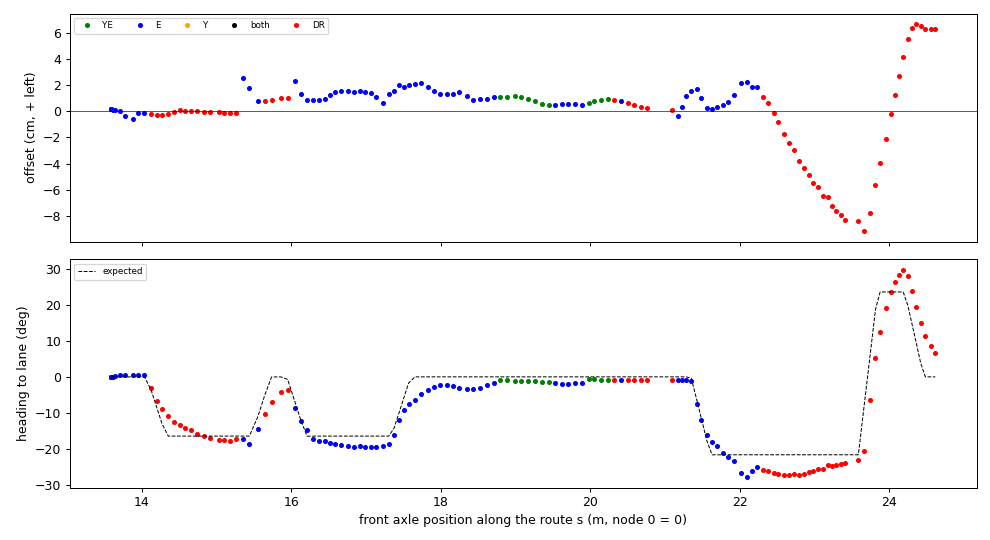

Source data for this figure (header and first rows):
t, s, d_cm, h_deg, h_exp_deg, src, dr_m
1795210202, 13.59, 0.16, -0.00, 0.00, E, 0.000
1795210202, 13.59, 0.15, 0.06, 0.00, E, 0.000
1795210202, 13.59, 0.15, 0.08, 0.00, E, 0.000
1795210202, 13.59, 0.15, 0.08, 0.00, E, 0.000
1795210202, 13.59, 0.16, 0.07, 0.00, E, 0.000
1795210203, 13.61, 0.09, 0.09, 0.00, E, 0.000
1795210203, 13.64, 0.07, 0.36, 0.00, E, 0.000
1795210203, 13.71, 0.05, 0.46, 0.00, E, 0.000
1795210203, 13.78, -0.35, 0.55, 0.00, E, 0.000
1795210204, 13.88, -0.62, 0.50, 0.00, E, 0.000
1795210204, 13.95, -0.14, 0.49, 0.00, E, 0.000
1795210204, 14.04, -0.16, 0.58, 0.00, E, 0.000
1795210204, 14.12, -0.18, -3.03, -3.74, none, 0.090
1795210205, 14.2, -0.31, -6.65, -8.57, none, 0.165
1795210205, 14.27, -0.29, -9.01, -13.07, none, 0.235
1795210205, 14.35, -0.19, -10.86, -16.46, none, 0.319
1795210205, 14.43, -0.06, -12.47, -16.46, none, 0.398
1795210205, 14.51, 0.13, -13.29, -16.46, none, 0.472
1795210206, 14.58, 0.05, -14.10, -16.46, none, 0.548
1795210206, 14.66, 0.03, -14.82, -16.46, none, 0.620
1795210206, 14.74, -0.01, -15.76, -16.46, none, 0.708
1795210206, 14.83, -0.05, -16.45, -16.46, none, 0.794
1795210207, 14.91, -0.06, -16.87, -16.46, none, 0.873
1795210207, 15.03, -0.08, -17.64, -16.46, none, 0.993
1795210207, 15.09, -0.17, -17.67, -16.46, none, 1.059
1795210207, 15.19, -0.16, -17.73, -16.46, none, 1.150
1795210208, 15.26, -0.12, -17.37, -16.46, wait, 1.228
1795210208, 15.36, 2.58, -17.33, -16.46, E, 0.000
1795210208, 15.44, 1.75, -18.74, -16.46, E, 0.000
1795210208, 15.55, 0.78, -14.45, -11.12, E, 0.000
1795210209, 15.64, 0.77, -10.29, -5.30, none, 0.091
1795210209, 15.73, 0.87, -7.01, -0.03, none, 0.184
1795210209, 15.86, 0.98, -4.20, 0.00, none, 0.307
1795210210, 15.95, 1.01, -3.52, -0.70, wait, 0.400
1795210210, 16.05, 2.35, -8.66, -6.79, E, 0.000
1795210210, 16.12, 1.31, -12.33, -11.94, E, 0.000
1795210210, 16.21, 0.83, -14.65, -16.49, E, 0.000
1795210211, 16.3, 0.86, -17.37, -16.46, E, 0.000
1795210211, 16.37, 0.87, -17.75, -16.46, E, 0.000
1795210211, 16.45, 0.97, -17.94, -16.46, E, 0.000
1795210211, 16.52, 1.25, -18.26, -16.46, E, 0.000
1795210211, 16.59, 1.45, -18.61, -16.46, E, 0.000
1795210212, 16.67, 1.57, -18.98, -16.46, E, 0.000
1795210212, 16.75, 1.56, -19.29, -16.46, E, 0.000
1795210212, 16.84, 1.50, -19.38, -16.46, E, 0.000
1795210212, 16.91, 1.53, -19.34, -16.46, E, 0.000
1795210213, 16.98, 1.51, -19.40, -16.46, E, 0.000
1795210213, 17.06, 1.38, -19.48, -16.46, E, 0.000
1795210213, 17.14, 1.09, -19.58, -16.46, E, 0.000
1795210213, 17.22, 0.62, -19.30, -16.46, E, 0.000
1795210214, 17.3, 1.34, -18.67, -16.46, E, 0.000
1795210214, 17.37, 1.53, -16.21, -14.27, E, 0.000
1795210214, 17.44, 1.98, -11.93, -9.76, E, 0.000
1795210214, 17.51, 1.88, -9.30, -5.34, E, 0.000
1795210214, 17.57, 2.02, -7.52, -1.68, E, 0.000
1795210215, 17.65, 2.06, -6.39, 0.00, E, 0.000
1795210215, 17.73, 2.15, -4.68, 0.00, E, 0.000
1795210215, 17.82, 1.84, -3.76, 0.00, E, 0.000
1795210215, 17.91, 1.56, -2.93, 0.00, E, 0.000
1795210216, 17.99, 1.33, -2.33, 0.00, E, 0.000
... 83 more rows
